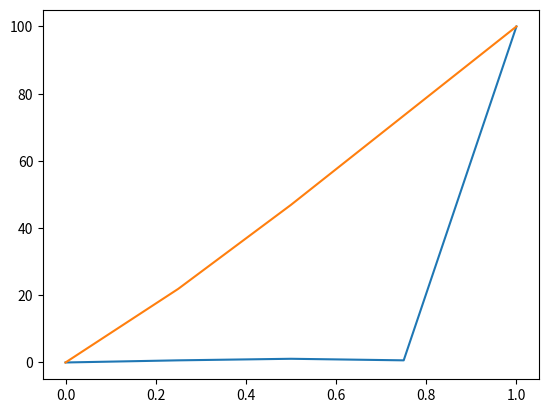

Python code for this plot:
import numpy as np
import matplotlib.pyplot as plt

L=1
max_iter = 100
tolerance = 1e-6


def temp_initialization(N):
    x= np.linspace(0,L,N)
    T= np.sin(np.pi*x) + (0.1*(np.sin(N*np.pi*x)))
    T[0]=0
    T[N-1]=100
    return T,x

def calculation_GS(T, N):
    for iteration in range (0,5):    
        for i in range(1,N-1):
            T[i] = (T[i+1] + T[i-1])/2                            

    return T



def solution(N):
    dx= L/(N-1)
    T, x = temp_initialization(N)
    plt.figure()
    plt.plot(x, T, label="Distribución inicial")
    
    T_solved = calculation_GS(T,N)
    plt.plot(x, T_solved, label="Distribución final")
    plt.show()
    


solution(5)
    
